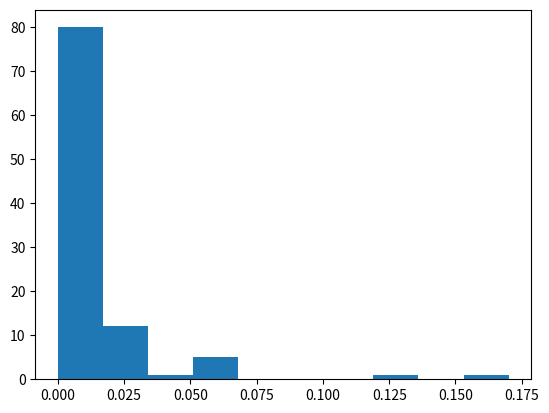

Generate this figure with matplotlib:
import matplotlib.pyplot as plt
import numpy as np
import random

SAMPLES = 20

gauss = np.random.normal(loc=5, size=10)
expo = np.random.exponential(10, size=10)

expo = expo + gauss[-1]

s = np.concatenate((gauss, expo))

# arr_num = [random.randrange(100, step=100/20) for i in range(20)]
histogram_index = list(range(1, 100, 5))
histogram_index.sort()

s_index = [random.randrange(len(s)) for i in range(20)]
s_index.sort()

arrivals_histogram = np.zeros(100)

for i in range(len(histogram_index)):
    arrivals_histogram[histogram_index.pop()] = s[s_index.pop()]

arrivals_histogram /= sum(arrivals_histogram)

print(sum(arrivals_histogram))

count, bins, ignored = plt.hist(arrivals_histogram)

plt.show()

for i in arrivals_histogram:
    print(f"- {i}")
